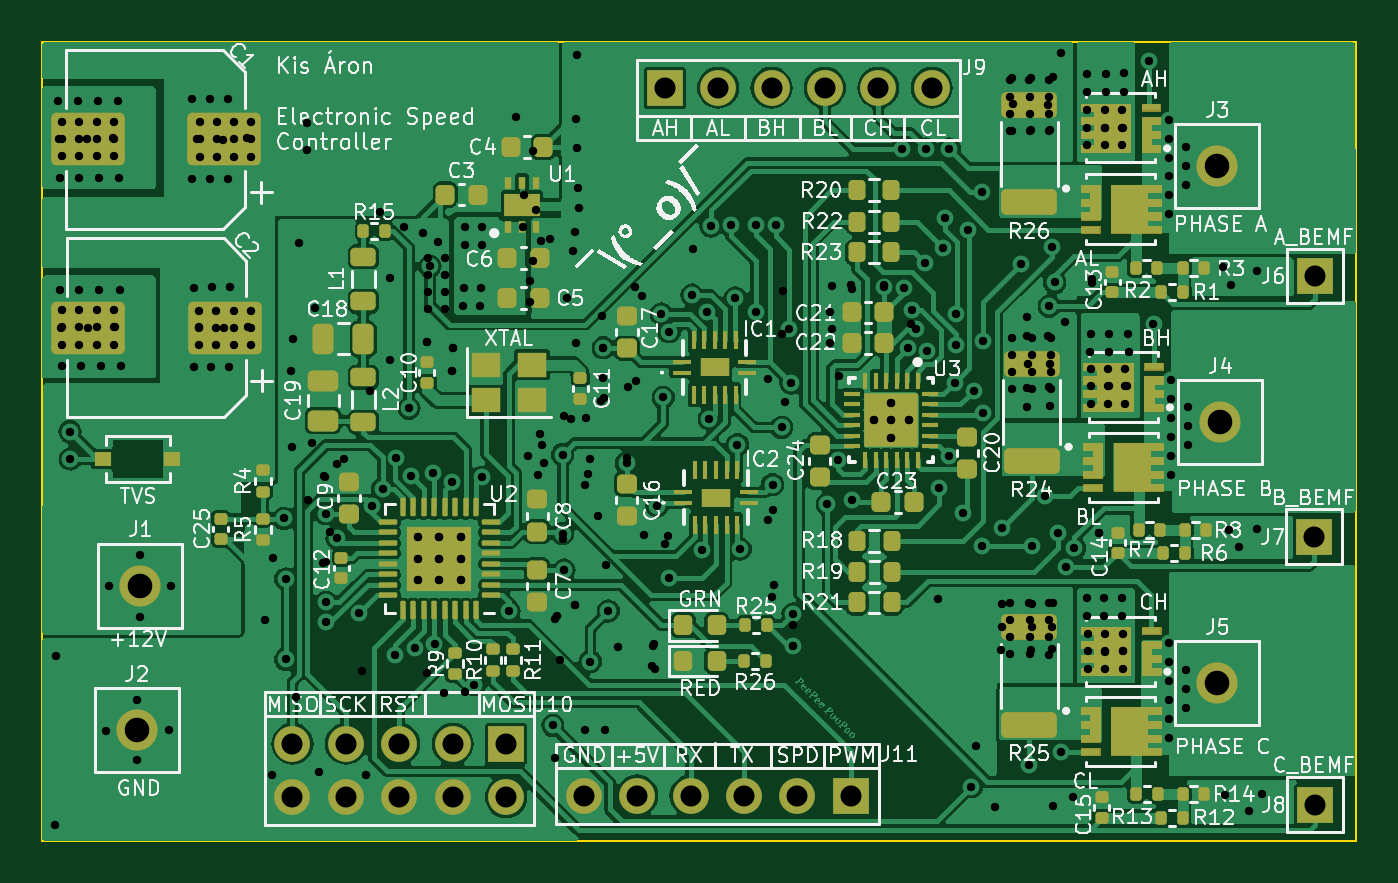
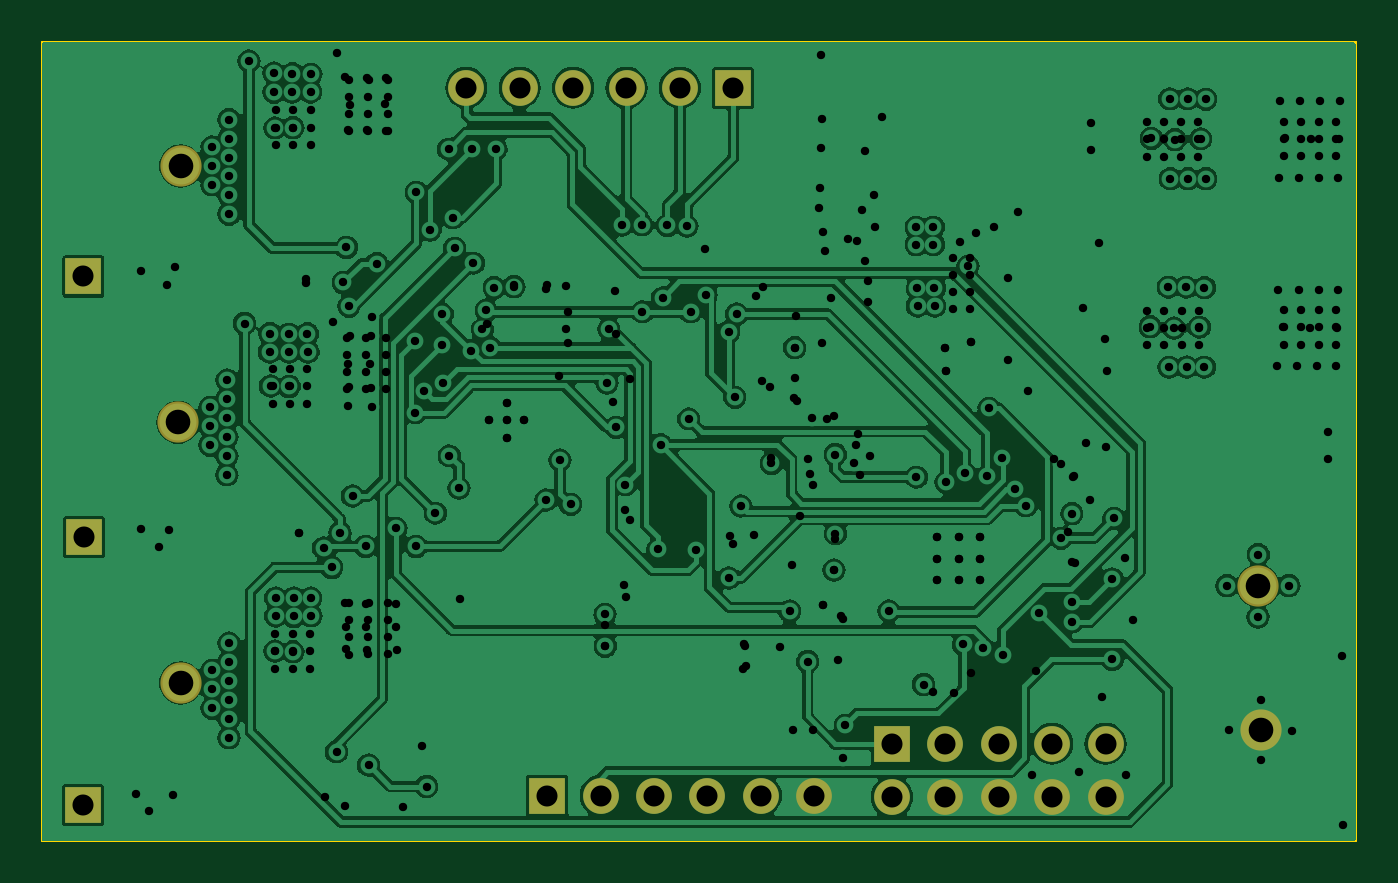
Circuit board: 14 layer files. Board 62.5 x 38.0 mm.
- bottom_mask: esc-B_Mask.gbs (1333 bytes)
- paste: esc-B_Paste.gbp (482 bytes)
- bottom_silk: esc-B_Silkscreen.gbo (1343 bytes)
- bottom_copper: esc-Bottom.gbl (168902 bytes)
- outline: esc-Edge_Cuts.gm1 (714 bytes)
- top_mask: esc-F_Mask.gts (19918 bytes)
- paste: esc-F_Paste.gtp (478243 bytes)
- top_silk: esc-F_Silkscreen.gto (190426 bytes)
- drill: esc-NPTH.drl (265 bytes)
- drill: esc-PTH.drl (5868 bytes)
- top_copper: esc-Top.gtl (205719 bytes)
- drill: esc-front-in1.drl (2225 bytes)
- drill: esc-front-in2.drl (1416 bytes)
- drill: esc-in1-back.drl (542 bytes)

=== bottom_mask: esc-B_Mask.gbs ===
G04 #@! TF.GenerationSoftware,KiCad,Pcbnew,8.0.1*
G04 #@! TF.CreationDate,2024-05-08T18:46:19+03:00*
G04 #@! TF.ProjectId,esc,6573632e-6b69-4636-9164-5f7063625858,rev?*
G04 #@! TF.SameCoordinates,Original*
G04 #@! TF.FileFunction,Soldermask,Bot*
G04 #@! TF.FilePolarity,Negative*
%FSLAX46Y46*%
G04 Gerber Fmt 4.6, Leading zero omitted, Abs format (unit mm)*
G04 Created by KiCad (PCBNEW 8.0.1) date 2024-05-08 18:46:19*
%MOMM*%
%LPD*%
G01*
G04 APERTURE LIST*
%ADD10R,1.700000X1.700000*%
%ADD11C,1.959000*%
%ADD12O,1.700000X1.700000*%
G04 APERTURE END LIST*
D10*
X106520000Y-43160000D03*
X106500000Y-55560000D03*
X106550000Y-68300000D03*
D11*
X102030000Y-50100000D03*
X50500000Y-64750000D03*
X101900000Y-62500000D03*
D10*
X84460000Y-67850000D03*
D12*
X81920000Y-67850000D03*
X79380000Y-67850000D03*
X76840000Y-67850000D03*
X74300000Y-67850000D03*
X71760000Y-67850000D03*
D11*
X101900000Y-37900000D03*
X50650000Y-57870000D03*
D10*
X68065000Y-65385000D03*
D12*
X68065000Y-67925000D03*
X65525000Y-65385000D03*
X65525000Y-67925000D03*
X62985000Y-65385000D03*
X62985000Y-67925000D03*
X60445000Y-65385000D03*
X60445000Y-67925000D03*
X57905000Y-65385000D03*
X57905000Y-67925000D03*
D10*
X75610000Y-34180000D03*
D12*
X78150000Y-34180000D03*
X80690000Y-34180000D03*
X83230000Y-34180000D03*
X85770000Y-34180000D03*
X88310000Y-34180000D03*
M02*

=== paste: esc-B_Paste.gbp ===
G04 #@! TF.GenerationSoftware,KiCad,Pcbnew,8.0.1*
G04 #@! TF.CreationDate,2024-05-08T18:46:19+03:00*
G04 #@! TF.ProjectId,esc,6573632e-6b69-4636-9164-5f7063625858,rev?*
G04 #@! TF.SameCoordinates,Original*
G04 #@! TF.FileFunction,Paste,Bot*
G04 #@! TF.FilePolarity,Positive*
%FSLAX46Y46*%
G04 Gerber Fmt 4.6, Leading zero omitted, Abs format (unit mm)*
G04 Created by KiCad (PCBNEW 8.0.1) date 2024-05-08 18:46:19*
%MOMM*%
%LPD*%
G01*
G04 APERTURE LIST*
G04 APERTURE END LIST*
M02*

=== bottom_silk: esc-B_Silkscreen.gbo ===
G04 #@! TF.GenerationSoftware,KiCad,Pcbnew,8.0.1*
G04 #@! TF.CreationDate,2024-05-08T18:46:19+03:00*
G04 #@! TF.ProjectId,esc,6573632e-6b69-4636-9164-5f7063625858,rev?*
G04 #@! TF.SameCoordinates,Original*
G04 #@! TF.FileFunction,Legend,Bot*
G04 #@! TF.FilePolarity,Positive*
%FSLAX46Y46*%
G04 Gerber Fmt 4.6, Leading zero omitted, Abs format (unit mm)*
G04 Created by KiCad (PCBNEW 8.0.1) date 2024-05-08 18:46:19*
%MOMM*%
%LPD*%
G01*
G04 APERTURE LIST*
%ADD10R,1.700000X1.700000*%
%ADD11C,1.959000*%
%ADD12O,1.700000X1.700000*%
G04 APERTURE END LIST*
%LPC*%
D10*
X106520000Y-43160000D03*
X106500000Y-55560000D03*
X106550000Y-68300000D03*
D11*
X102030000Y-50100000D03*
X50500000Y-64750000D03*
X101900000Y-62500000D03*
D10*
X84460000Y-67850000D03*
D12*
X81920000Y-67850000D03*
X79380000Y-67850000D03*
X76840000Y-67850000D03*
X74300000Y-67850000D03*
X71760000Y-67850000D03*
D11*
X101900000Y-37900000D03*
X50650000Y-57870000D03*
D10*
X68065000Y-65385000D03*
D12*
X68065000Y-67925000D03*
X65525000Y-65385000D03*
X65525000Y-67925000D03*
X62985000Y-65385000D03*
X62985000Y-67925000D03*
X60445000Y-65385000D03*
X60445000Y-67925000D03*
X57905000Y-65385000D03*
X57905000Y-67925000D03*
D10*
X75610000Y-34180000D03*
D12*
X78150000Y-34180000D03*
X80690000Y-34180000D03*
X83230000Y-34180000D03*
X85770000Y-34180000D03*
X88310000Y-34180000D03*
%LPD*%
M02*

=== bottom_copper: esc-Bottom.gbl (168902 bytes, source omitted) ===
=== outline: esc-Edge_Cuts.gm1 ===
G04 #@! TF.GenerationSoftware,KiCad,Pcbnew,8.0.1*
G04 #@! TF.CreationDate,2024-05-08T18:46:19+03:00*
G04 #@! TF.ProjectId,esc,6573632e-6b69-4636-9164-5f7063625858,rev?*
G04 #@! TF.SameCoordinates,Original*
G04 #@! TF.FileFunction,Profile,NP*
%FSLAX46Y46*%
G04 Gerber Fmt 4.6, Leading zero omitted, Abs format (unit mm)*
G04 Created by KiCad (PCBNEW 8.0.1) date 2024-05-08 18:46:19*
%MOMM*%
%LPD*%
G01*
G04 APERTURE LIST*
G04 #@! TA.AperFunction,Profile*
%ADD10C,0.100000*%
G04 #@! TD*
G04 APERTURE END LIST*
D10*
X108500000Y-32000000D02*
X46010000Y-32010000D01*
X108497500Y-70000000D02*
X108502500Y-32000000D01*
X108500000Y-70000000D02*
X45985000Y-70010000D01*
X46010000Y-32010000D02*
X45985000Y-70010000D01*
M02*

=== top_mask: esc-F_Mask.gts (19918 bytes, source omitted) ===
=== paste: esc-F_Paste.gtp (478243 bytes, source omitted) ===
=== top_silk: esc-F_Silkscreen.gto (190426 bytes, source omitted) ===
=== drill: esc-NPTH.drl ===
M48
; DRILL file {KiCad 8.0.1} date 2024-05-08T18:46:18+0300
; FORMAT={-:-/ absolute / inch / decimal}
; #@! TF.CreationDate,2024-05-08T18:46:18+03:00
; #@! TF.GenerationSoftware,Kicad,Pcbnew,8.0.1
; #@! TF.FileFunction,NonPlated,1,4,NPTH
FMAT,2
INCH
%
G90
G05
M30

=== drill: esc-PTH.drl (5868 bytes, source omitted) ===
=== top_copper: esc-Top.gtl (205719 bytes, source omitted) ===
=== drill: esc-front-in1.drl ===
M48
; DRILL file {KiCad 8.0.1} date 2024-04-29T17:35:37+0300
; FORMAT={-:-/ absolute / inch / decimal}
; #@! TF.CreationDate,2024-04-29T17:35:37+03:00
; #@! TF.GenerationSoftware,Kicad,Pcbnew,8.0.1
; #@! TF.FileFunction,Plated,1,2,Blind
FMAT,2
INCH
; #@! TA.AperFunction,Plated,Buried,ViaDrill
T1C0.0157
%
G90
G05
T1
X1.8484Y-1.4091
X1.8484Y-1.4409
X1.8484Y-1.4736
X1.8484Y-1.7626
X1.8484Y-1.7945
X1.8484Y-1.8272
X1.8803Y-1.4091
X1.8803Y-1.4409
X1.8803Y-1.4736
X1.8803Y-1.7626
X1.8803Y-1.7945
X1.8803Y-1.8272
X1.913Y-1.4091
X1.913Y-1.4409
X1.913Y-1.4736
X1.913Y-1.7626
X1.913Y-1.7945
X1.913Y-1.8272
X1.9453Y-1.4091
X1.9453Y-1.4409
X1.9453Y-1.4736
X1.9453Y-1.7626
X1.9453Y-1.7945
X1.9453Y-1.8272
X2.2781Y-2.0192
X2.3069Y-1.411
X2.3075Y-1.4622
X2.3169Y-2.0118
X2.3415Y-2.0748
X2.3419Y-2.2338
X2.376Y-2.0409
X2.4429Y-1.5787
X2.4882Y-1.6063
X2.5142Y-2.187
X2.5142Y-2.2276
X2.5142Y-2.2681
X2.5315Y-1.8228
X2.5549Y-2.187
X2.5549Y-2.2276
X2.5549Y-2.2681
X2.564Y-2.4793
X2.5787Y-1.876
X2.5807Y-1.8327
X2.5957Y-2.187
X2.5957Y-2.2276
X2.5957Y-2.2681
X2.602Y-2.4764
X2.6976Y-1.4012
X2.7118Y-1.6059
X2.7124Y-1.5459
X2.724Y-1.7465
X2.7252Y-1.7073
X2.7297Y-1.6707
X2.7299Y-1.4634
X2.736Y-1.5754
X2.7386Y-2.0705
X2.7441Y-1.9941
X2.7459Y-1.6335
X2.772Y-2.3403
X2.8022Y-1.9661
X2.8091Y-2.314
X2.852Y-2.1484
X2.8587Y-1.7724
X2.8612Y-1.8884
X2.8622Y-1.9276
X2.9213Y-1.7195
X2.9567Y-2.3878
X2.9587Y-2.435
X3.1697Y-1.8921
X3.1803Y-2.1366
X3.2854Y-1.7664
X3.2862Y-1.8239
X3.3031Y-1.885
X3.3258Y-1.7156
X3.3689Y-1.9681
X3.4012Y-1.9358
X3.4012Y-1.9682
X3.4012Y-2.0008
X3.4335Y-1.9681
X3.6232Y-2.3106
X3.6233Y-1.3311
X3.6235Y-2.3425
X3.6235Y-2.3745
X3.6236Y-1.363
X3.6236Y-1.395
X3.6236Y-2.4067
X3.6237Y-1.4272
X3.6276Y-1.8142
X3.6279Y-1.8461
X3.6279Y-1.8781
X3.628Y-1.9102
X3.6598Y-2.3106
X3.6599Y-1.3311
X3.6601Y-2.3425
X3.6601Y-2.3745
X3.6602Y-1.363
X3.6602Y-1.395
X3.6602Y-2.4067
X3.6603Y-1.4272
X3.6642Y-1.8142
X3.6645Y-1.8461
X3.6645Y-1.8781
X3.6646Y-1.9102
X3.6957Y-2.311
X3.6958Y-1.3315
X3.696Y-2.3429
X3.696Y-2.3749
X3.6961Y-1.3634
X3.6961Y-1.3954
X3.6961Y-2.4071
X3.6962Y-1.4276
X3.7Y-1.8146
X3.7003Y-1.8465
X3.7003Y-1.8785
X3.7004Y-1.9106
X3.7421Y-2.6732
X3.7776Y-1.7047
X3.7894Y-2.1787
X4.0217Y-1.6821
X4.0266Y-2.6693
X4.0344Y-2.1732
M30

=== drill: esc-front-in2.drl ===
M48
; DRILL file {KiCad 8.0.1} date 2024-04-29T17:35:37+0300
; FORMAT={-:-/ absolute / inch / decimal}
; #@! TF.CreationDate,2024-04-29T17:35:37+03:00
; #@! TF.GenerationSoftware,Kicad,Pcbnew,8.0.1
; #@! TF.FileFunction,Plated,1,3,Blind
FMAT,2
INCH
; #@! TA.AperFunction,Plated,Buried,ViaDrill
T1C0.0157
%
G90
G05
T1
X2.1055Y-1.763
X2.1055Y-1.7949
X2.1055Y-1.8276
X2.1059Y-1.4102
X2.1059Y-1.4421
X2.1059Y-1.4748
X2.1374Y-1.763
X2.1374Y-1.7949
X2.1374Y-1.8276
X2.1378Y-1.4102
X2.1378Y-1.4421
X2.1378Y-1.4748
X2.1701Y-1.763
X2.1701Y-1.7949
X2.1701Y-1.8276
X2.1705Y-1.4102
X2.1705Y-1.4421
X2.1705Y-1.4748
X2.2024Y-1.763
X2.2024Y-1.7949
X2.2024Y-1.8276
X2.2028Y-1.4102
X2.2028Y-1.4421
X2.2028Y-1.4748
X2.3492Y-2.1783
X2.5315Y-2.4413
X2.5327Y-1.6646
X2.5327Y-1.7602
X2.5328Y-1.6965
X2.5328Y-1.7283
X2.5648Y-1.6646
X2.5648Y-1.7602
X2.565Y-1.6965
X2.565Y-1.7283
X2.7858Y-2.1902
X2.7882Y-2.2488
X2.8618Y-1.8327
X2.9063Y-2.0386
X3.2165Y-2.3524
X3.2165Y-2.3917
X3.3878Y-1.7154
X3.4374Y-1.7882
X3.7685Y-1.3882
X3.7685Y-1.4205
X3.7685Y-1.4531
X3.7701Y-2.3685
X3.7701Y-2.4008
X3.7701Y-2.4335
X3.7748Y-1.8728
X3.7748Y-1.9051
X3.7748Y-1.9378
X3.8004Y-1.3882
X3.8004Y-1.4205
X3.8004Y-1.4531
X3.802Y-2.3685
X3.802Y-2.4008
X3.802Y-2.4335
X3.8067Y-1.8728
X3.8067Y-1.9051
X3.8067Y-1.9378
X3.8331Y-1.3882
X3.8331Y-1.4205
X3.8331Y-1.4531
X3.8346Y-2.3685
X3.8346Y-2.4008
X3.8346Y-2.4335
X3.8394Y-1.8728
X3.8394Y-1.9051
X3.8394Y-1.9378
M30

=== drill: esc-in1-back.drl ===
M48
; DRILL file {KiCad 8.0.1} date 2024-04-29T17:35:37+0300
; FORMAT={-:-/ absolute / inch / decimal}
; #@! TF.CreationDate,2024-04-29T17:35:37+03:00
; #@! TF.GenerationSoftware,Kicad,Pcbnew,8.0.1
; #@! TF.FileFunction,Plated,2,4,Blind
FMAT,2
INCH
; #@! TA.AperFunction,Plated,Buried,ViaDrill
T1C0.0157
%
G90
G05
T1
X2.2854Y-2.4862
X2.3081Y-2.1171
X2.4094Y-2.438
X2.4252Y-1.913
X2.7807Y-2.4165
X2.8268Y-2.5492
X2.8337Y-2.0689
X2.8642Y-2.5492
X2.8665Y-2.239
X2.9075Y-1.9055
X2.9774Y-2.1998
X3.1781Y-2.2992
X3.1959Y-1.8071
X3.1978Y-1.7264
M30
